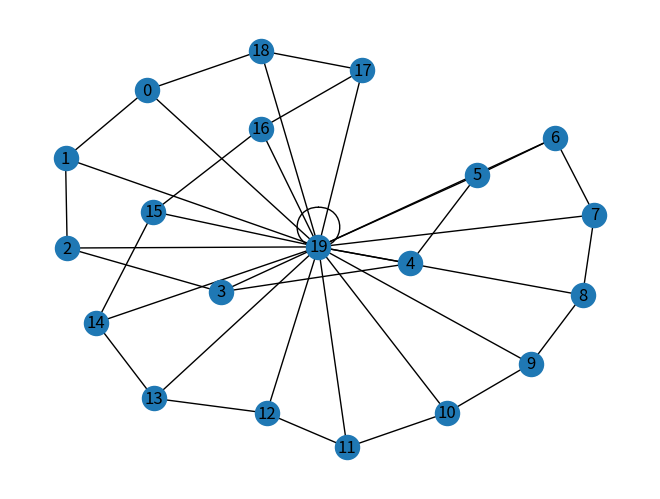

The script that saved this image:
from functools import reduce
import random

import networkx as nx
import matplotlib.pyplot as plt


def createMatrix(matrix_size):
    matrix = []
    for x in range(matrix_size):
        matrix_row = []
        for y in range(matrix_size):
            matrix_row.append((x, y))
        matrix.append(matrix_row)
    return matrix


def evaluate(matrix, up_range):
    evaluated_matrix = []
    for matrix_row in matrix:
        evaluated_row = []
        for x, y in matrix_row:
            if x == y:
                evaluated_row.append(0)
            else:
                evaluated_row.append(random.randint(1, up_range))
        evaluated_matrix.append(evaluated_row)
    return evaluated_matrix


def create_edge_dic(graph):
    dic = {}
    for edge in graph.edges():
        dic[edge] = 0

    return dic


def all_paths_to_travel(matrix, graph):
    to_travel = []
    for x in range(len(matrix[0])):
        for y in range(len(matrix[0])):
            path = []
            if matrix[x][y] != 0:
                path.append((x, y, matrix[x][y]))
                path.append(nx.shortest_path(graph, x, y))
                to_travel.append(path)
    return to_travel


def a(to_travel, edges):
    for guidance in to_travel:
        cost = guidance[0][2]
        for x in range(len(guidance[1]) - 1):
            first = guidance[1][x]
            second = guidance[1][x + 1]
            if first < second:
                edges[(first, second)] += cost
            else:
                edges[(second, first)] += cost


def c(capacity_edges, parameter):
    for key in capacity_edges:
        capacity_edges[key] = parameter


size = 20
# # Creating graph G
# G = nx.Graph()
# for v in range(size - 1):
#     G.add_node(v)
#
# # Creating circular topology
# for e in range(size - 1):
#     G.add_edge(e, e + 1)
# G.add_edge(0, size - 1)

G = nx.cycle_graph(19)
G.add_node(19)
for node in G.nodes():
    G.add_edge(19, node)

nx.draw(G, with_labels=True)
plt.show()

N = createMatrix(size)
N = evaluate(N, 20)

for row in N:
    print(row)

edge_dic = create_edge_dic(G)
capacity_edge_dic = create_edge_dic(G)

all_paths = all_paths_to_travel(N, G)
print(all_paths)
a(all_paths, edge_dic)
c(capacity_edge_dic, 10000)
print(edge_dic)
print(capacity_edge_dic)


def delay(graph, matrix, m):
    G = sum(reduce(lambda x, y: x + y, matrix))
    sumus_maximus = 0
    for edge in graph.edges():
        sumus_maximus += edge_dic[edge] / (capacity_edge_dic[edge] / m - edge_dic[edge])
    return 1 / G * sumus_maximus


def delay_reliability(start_graph, matrix, t_max, p, intervals=10, repetitions=1000):
    positive = 0
    for _ in range(repetitions):
        graph = start_graph.copy()

        for _ in range(intervals):
            for edge in list(graph.edges()):
                print(edge)
                if random.random() > p:
                    graph.remove_edge(*edge)
            if not nx.is_connected(graph):
                break
            d = delay(graph, matrix, 8)
            if 0 < d < t_max:
                positive += 1

    return positive / (repetitions * intervals)


print(delay_reliability(G, N, 0.1, 0.95))
